Photos from the image-classification dataset "dataset" in the GitHub repository yufuping/pe. Its 10 classes are: ANSI31, ANSI32, AR CONC, brick, earth, gravel, line, net, solid, steel.

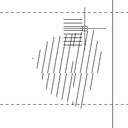
Label: ANSI31

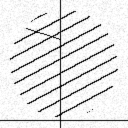
Label: line

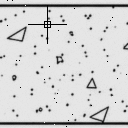
Label: AR CONC

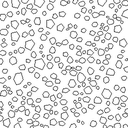
Label: gravel

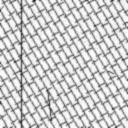
Label: brick

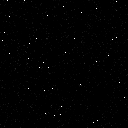
Label: solid
